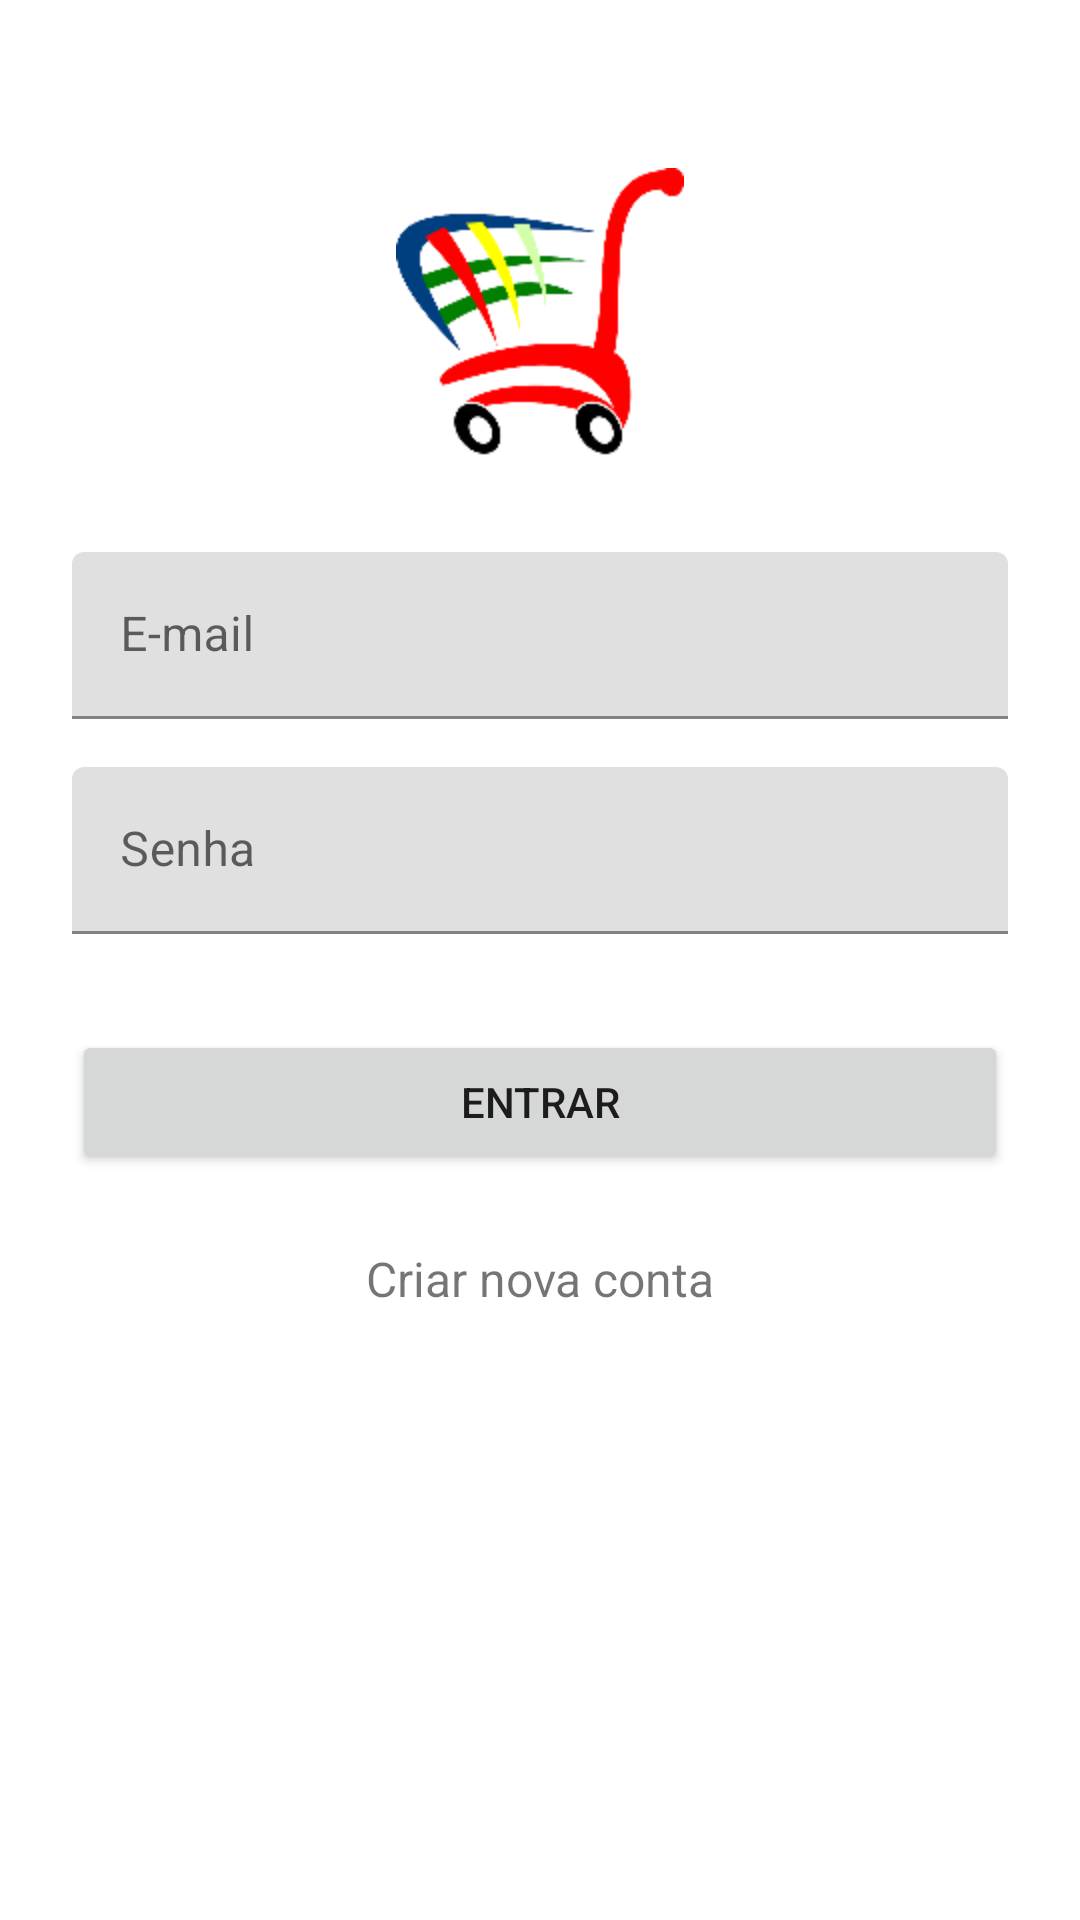

Here is an Android app screen rendered from its layout file. Give the layout XML and the strings, colors and styles it references.
<!-- AndroidManifest.xml: application theme AppTheme -->
<!-- res/layout/activity_login.xml -->
<?xml version="1.0" encoding="utf-8"?>
<ScrollView xmlns:android="http://schemas.android.com/apk/res/android"
    xmlns:app="http://schemas.android.com/apk/res-auto"
    android:layout_width="match_parent"
    android:layout_height="match_parent"
    android:fitsSystemWindows="true">

    <LinearLayout
        android:orientation="vertical"
        android:layout_width="match_parent"
        android:layout_height="wrap_content"
        android:paddingTop="56dp"
        android:paddingLeft="24dp"
        android:paddingRight="24dp">

        <ImageView
            android:layout_width="96dp"
            android:layout_height="96dp"
            android:layout_gravity="center_horizontal"
            android:layout_marginBottom="24dp"
            android:contentDescription="@string/desc_tela_login"
            app:srcCompat="@mipmap/ic_launcher" />

        <com.google.android.material.textfield.TextInputLayout
            android:layout_width="match_parent"
            android:layout_height="wrap_content"
            android:layout_marginTop="8dp"
            android:layout_marginBottom="8dp">
            <com.google.android.material.textfield.TextInputEditText
                android:id="@+id/inputLoginEmail"
                android:layout_width="match_parent"
                android:layout_height="wrap_content"
                android:inputType="textEmailAddress"
                android:hint="@string/label_e_mail"/>
        </com.google.android.material.textfield.TextInputLayout>

        <com.google.android.material.textfield.TextInputLayout
            android:layout_width="match_parent"
            android:layout_height="wrap_content"
            android:layout_marginTop="8dp"
            android:layout_marginBottom="8dp">
            <com.google.android.material.textfield.TextInputEditText
                android:id="@+id/inputLoginPassword"
                android:layout_width="match_parent"
                android:layout_height="wrap_content"
                android:inputType="textPassword"
                android:hint="@string/label_senha"/>
        </com.google.android.material.textfield.TextInputLayout>

        <androidx.appcompat.widget.AppCompatButton
            android:id="@+id/btLogin"
            android:layout_width="match_parent"
            android:layout_height="wrap_content"
            android:layout_marginTop="24dp"
            android:layout_marginBottom="24dp"
            android:padding="12dp"
            android:text="@string/label_entrar"/>

        <TextView android:id="@+id/btSignup"
            android:layout_width="match_parent"
            android:layout_height="wrap_content"
            android:layout_marginBottom="24dp"
            android:text="@string/label_create_account"
            android:gravity="center"
            android:textSize="16sp"/>

    </LinearLayout>
</ScrollView>
<!-- resources referenced by this layout -->
<resources>
  <!-- mipmap ic_launcher: png bitmap (mipmap-hdpi, 2525 bytes) -->
  <string name="desc_tela_login">Logo tela de login</string>
  <string name="label_create_account">Criar nova conta</string>
  <string name="label_e_mail">E-mail</string>
  <string name="label_entrar">Entrar</string>
  <string name="label_senha">Senha</string>
  <style name="AppTheme" parent="Theme.MaterialComponents.Light">
          
          <item name="colorPrimary">@color/colorPrimary</item>
          <item name="colorPrimaryDark">@color/colorPrimaryDark</item>
          <item name="colorAccent">@color/colorAccent</item>
      </style>
  <color name="colorPrimary">#3f51b5</color>
  <color name="colorPrimaryDark">#303f9f</color>
  <color name="colorAccent">#7c4dff</color>
</resources>
